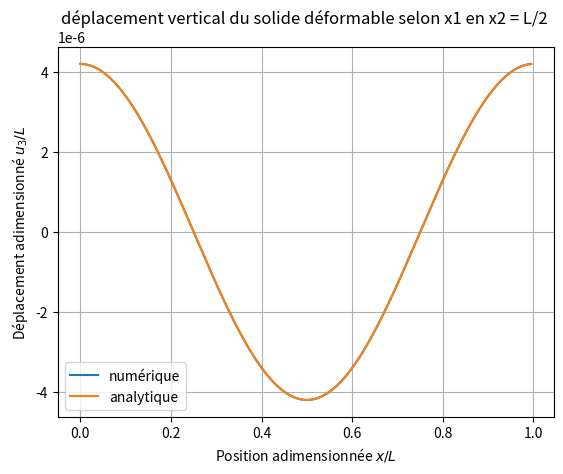
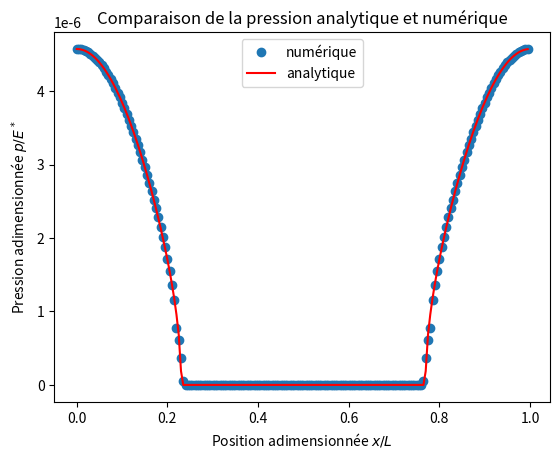
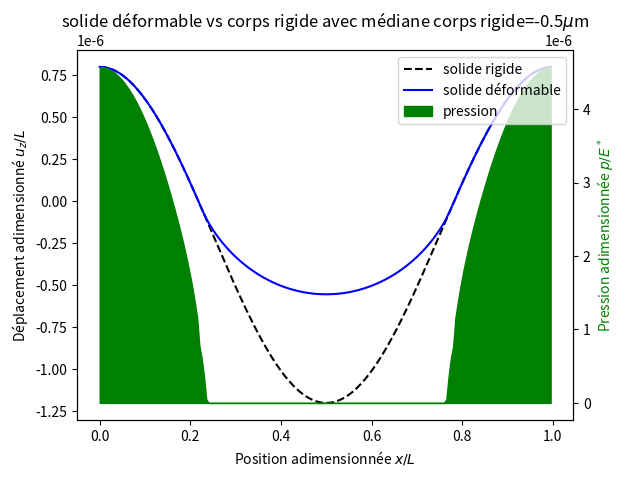
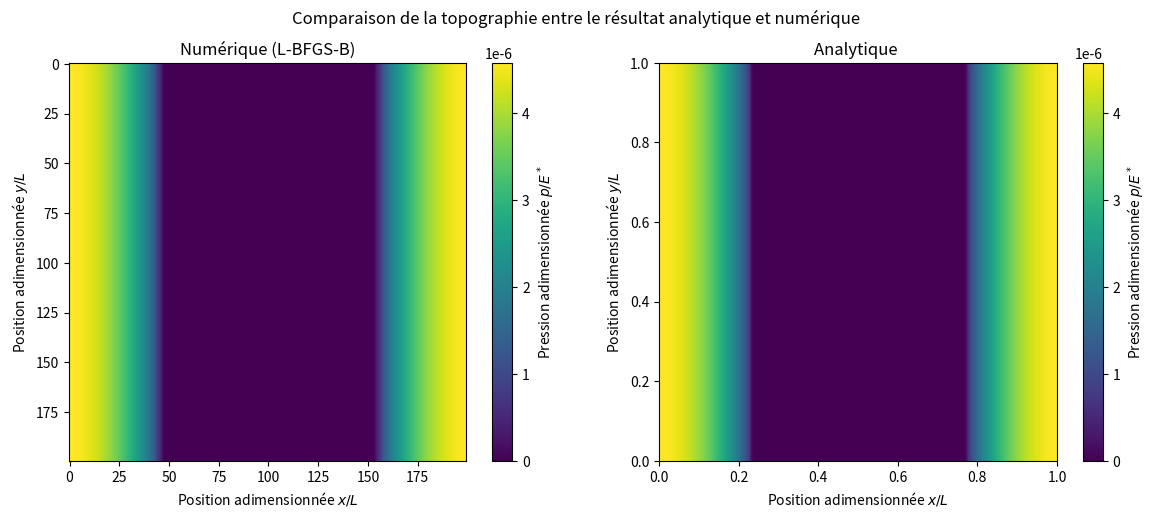
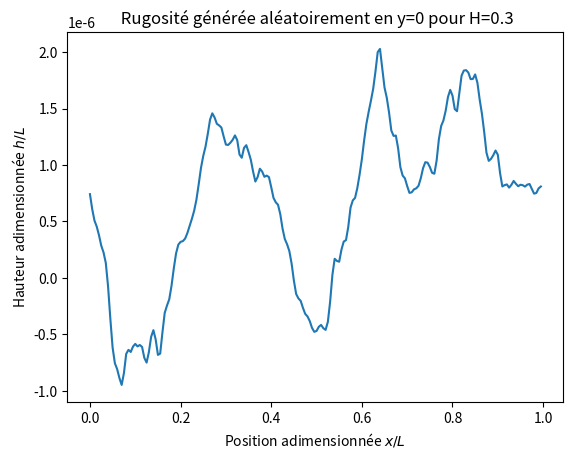
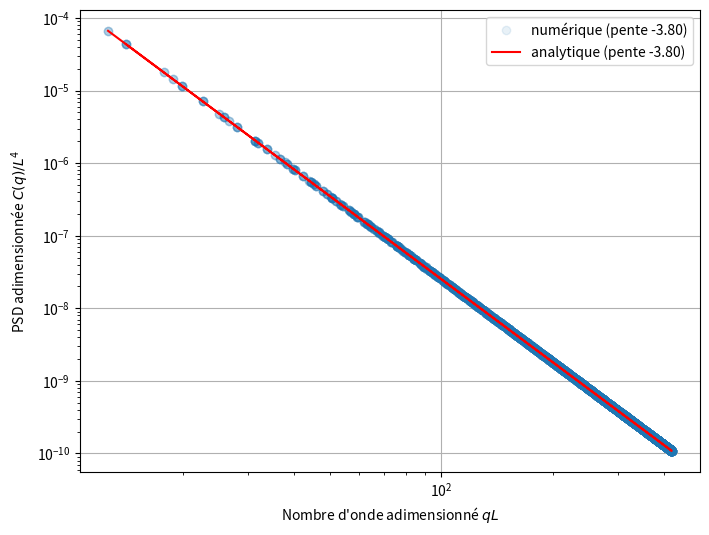
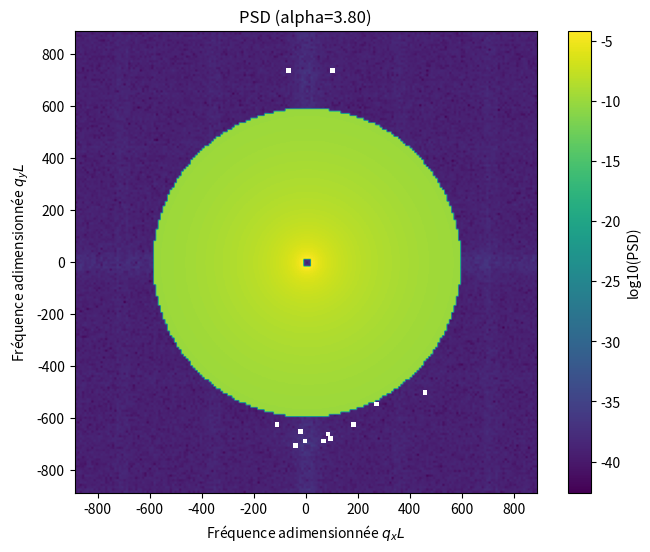
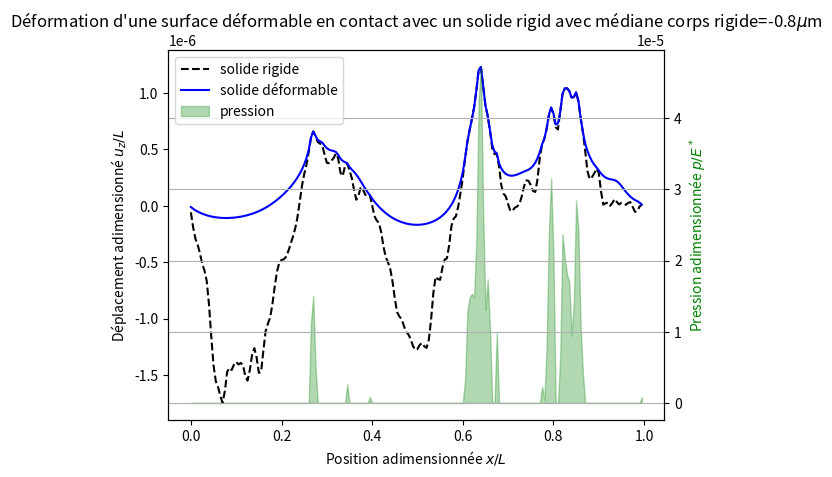
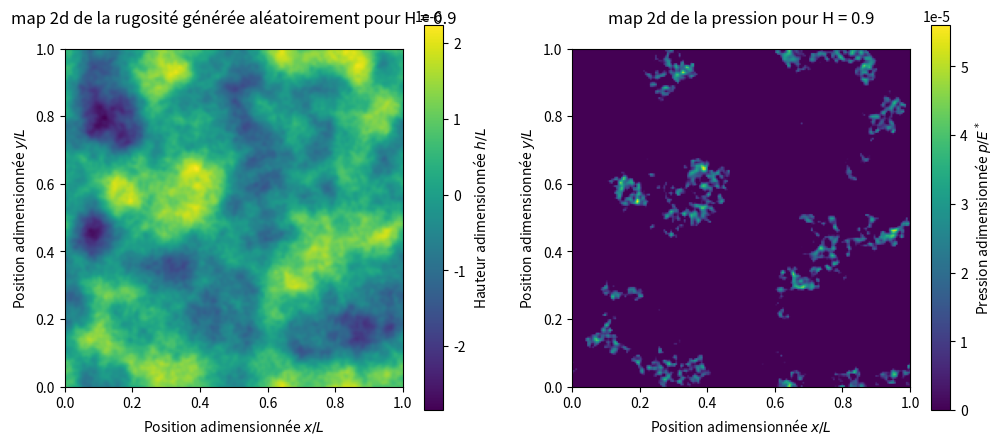
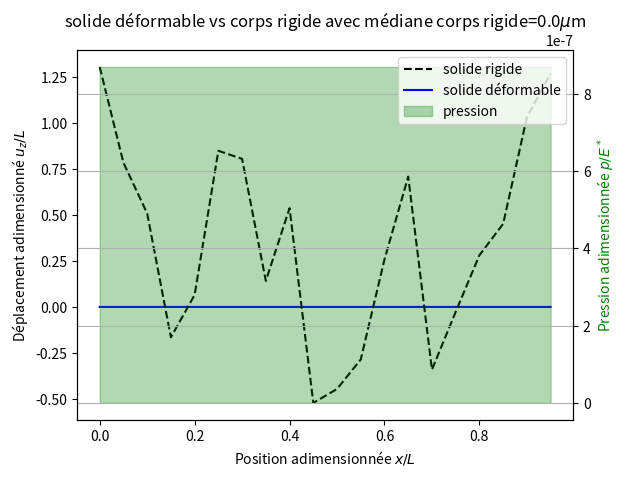

Recreate these plots in Python, in order.
import numpy as np
import matplotlib.pyplot as plt
from scipy.optimize import minimize
from scipy.optimize import LinearConstraint

#paramètres
N=200
L=1
nu=0.3
E=1 #alu
p0=10e5/69e9 #pression atmosphérique ?
pi=np.pi

lambda_l=L/2   #plus grande longueur d'onde possible 
lambda_s=L/(N/3) #plus petite longueur d'onde possible 
q_s=2*pi/lambda_s  #plus grand nombre d'onde
q_l=2*pi/lambda_l  #plus petit nombre d'onde 


#calcul du déplacement vertical du solide déformable
x=np.linspace(0,L,N,endpoint=False) #permet de supprimer le dernier point pour que FFT et analytique soit 'identiques'
x1,x2= np.meshgrid(x,x)  #grille 2D

ptest=p0*np.cos((2*pi*x1)/L)  #pression test pour comparer avec l'analytique

freq=2*pi*np.fft.fftfreq(N,L/N)  # fftfreq donne cycle/longueur donc multiplication par 2pi pour avoir des radian/longueur

q1,q2=np.meshgrid(freq,freq)
qnorm=np.sqrt((q1**2)+(q2**2))

qnorm[0,0]=1 # car division par 0 impossible

B_t=(2*(1-(nu**2)))/(E*qnorm)

B_t[0,0]=0 # on remet juste la valeur à 0 

p_t=np.fft.fft2(ptest) 

u_t=B_t*p_t
u_num=np.fft.ifft2(u_t)

u_an=((p0*(1-(nu**2))*L)/(pi*E))*(np.cos((2*pi*x1)/L))




plt.figure(1)

plt.plot(x,u_num[N//2,:],label='numérique')
plt.plot(x,u_an[N//2,:],label='analytique')

plt.xlabel(r"Position adimensionnée $x/L$")
plt.ylabel(r"Déplacement adimensionné $u_3/L$")
plt.title("déplacement vertical du solide déformable selon x1 en x2 = L/2 ")

plt.legend()
plt.grid()


diff=np.abs(u_num-u_an)

err_abs_max= np.max(diff)
err_rel=(err_abs_max/np.max(np.abs(u_an)))*100
print("\nPour le déplacement vertical du solide déformable : ")

print("erreur absolue maximale :",err_abs_max,"mètres")

print("erreur relative : ",err_rel,"%")

# si on augmente N on affine le maillage ce qui augmente la précision et diminue l'errreur




#%%


## minimisation de l'énergie

#corps rigide 
h=1e-6* np.cos(2*pi*x1/L) - 0.2e-6  # ordre de grandeur des rugosités
#h=np.cos(2*pi*x1/L)* np.cos(2*pi*x2/L)

#fonction à minimiser 
def contact_energie(p_liste):
    
    p_grille=p_liste.reshape((N,N)) #on transforme la pression initiale en grille
    
    p_t=np.fft.fft2(p_grille) #transformée de fourier
    u_t=B_t*p_t #multiplication
    
    u_num=np.real(np.fft.ifft2(u_t)) #on repasse en spatial
    
    energie=np.real(np.sum(0.5*p_grille*u_num-p_grille*h)).item() #.item donne un scalaire
    grad=np.real((u_num-h).flatten())
    #le flatten sert a transformer un tableau a plusieurs dimensions en vecteur à une seule ligne
    return energie, grad 




p_init = np.zeros(N * N) #pression nulle 
bornes = [(0, None) for i in range(N * N)] #la pression est au moins égale à 0 et pas de maximum ( condition de non pénétrabilité)


res = minimize(contact_energie, p_init, method='L-BFGS-B', jac=True, bounds=bornes, options={'gtol': 1e-12, 'ftol': 1e-12})
#le jac =true permet de converger plus vite 

#récupération des résultats
p_opt = res.x.reshape((N, N)) #on prend les résultats en grille 2D
u3_opt = np.real(np.fft.ifft2(B_t * np.fft.fft2(p_opt)))


# Comparaison avec l'analytique

amplitude_h=1e-6
E_star = E / (1 - nu**2) #module d'élasticité réduit
p_star = (np.pi * E_star * amplitude_h) / L #pression de contact complet
p_moy = np.mean(p_opt) 

#calcul de la demi-largeur de contact (a)
a_theo = (L / np.pi) * np.arcsin(np.sqrt(p_moy / p_star)) if p_moy < p_star else L / 2 # si pmoy est supérieur ou égal a pstar le contact est complet donc largeur maximale
a_num = (np.count_nonzero(p_opt[0, :] > 1e-5) * (L / N)) / 2  # des que la pression est non nulle on compte le point et on multiplie par la distance entre deux points


#calcul des profils de pression p(x)

p_analytique = (2 * p_moy / np.sin(np.pi * a_theo / L)**2) * np.abs(np.cos(np.pi * x / L)) * np.sqrt(np.maximum(0, np.sin(np.pi * a_theo / L)**2 - np.sin(np.pi * x / L)**2))
p_numerique = p_opt[0, :]




#tracé des pressions analytique et numérique

plt.figure(2)
plt.plot(x, p_numerique, 'o', label='numérique')
plt.plot(x, p_analytique, '-', label='analytique', color='red')

plt.xlabel(r"Position adimensionnée $x/L$")
plt.ylabel(r"Pression adimensionnée $p/E^*$")
plt.title('Comparaison de la pression analytique et numérique')
plt.legend()


erreur_pression = np.linalg.norm(p_numerique - p_analytique) / np.linalg.norm(p_analytique) * 100  #on utilise linalg pour eviter la division par 0

print("\nPour les calculs de pression")
print("erreur relative pression : ",erreur_pression," %")

# calcul de l'erreur relative sur la largeur
erreur_largeur = abs(a_num - a_theo) / a_theo * 100

print("demi-largeur de contact analytique : ",a_theo)
print("demi-largeur de contact numérique  : ",a_num)
print("erreur relative largeur        : ",erreur_largeur ,"%")



#tracé du solide rigide et du solide déformable avec la pression numérique
plt.figure(3)
fig, ax1 = plt.subplots()

ax1.plot(x, h[0, :], 'k--', label='solide rigide')
ax1.plot(x, u3_opt[0, :], 'b-', label='solide déformable')
ax1.set_ylabel(r"Déplacement adimensionné $u_z/L$")
ax1.set_xlabel(r"Position adimensionnée $x/L$")
ax2 = ax1.twinx()
ax2.fill_between(x, 0, p_opt[0, :], color='green', label='pression')
ax2.set_ylabel(r"Pression adimensionnée $p/E^*$", color='green')


h1, l1 = ax1.get_legend_handles_labels()
h2, l2 = ax2.get_legend_handles_labels()
ax2.legend(h1+h2, l1+l2, loc='upper right')
plt.title(r"solide déformable vs corps rigide avec médiane corps rigide=-0.5$\mu$m")
plt.show()




#topographie des zones de contact 

plt.figure(4, figsize=(12, 5))
plt.suptitle("Comparaison de la topographie entre le résultat analytique et numérique")

#numérique
plt.subplot(1, 2, 1)
plt.imshow(p_opt, cmap='viridis')
plt.colorbar(label=r"Pression adimensionnée $p/E^*$")
plt.title('Numérique (L-BFGS-B)')
plt.xlabel(r"Position adimensionnée $x/L$")
plt.ylabel(r"Position adimensionnée $y/L$")

#analytique
plt.subplot(1, 2, 2)
p_analytique_2d = np.tile(p_analytique, (N, 1))
plt.imshow(p_analytique_2d, extent=[0, L, 0, L], origin='lower', cmap='viridis')
plt.colorbar(label=r"Pression adimensionnée $p/E^*$")
plt.title('Analytique ')
plt.xlabel(r"Position adimensionnée $x/L$")
plt.ylabel(r"Position adimensionnée $y/L$")

plt.tight_layout() 
plt.show()





#%%
# création d'une rugosité aléatoire



np.random.seed(4) # pour avoir tjrs le même aléatoire
H=0.9 # nombre de Hurst 
alpha=(2*(H+1))

phi = np.random.uniform(-pi, pi, (N, N))
bruit_spatial = np.random.randn(N, N)
phi = np.angle(np.fft.fft2(bruit_spatial))
#filtre de q avant la puissance
ampli = np.zeros_like(qnorm)
masque = (qnorm >= q_l) & (qnorm <= q_s)
ampli[masque] = np.sqrt(qnorm[masque]**(-alpha))

ampli[0,0]=0 #pour que l'amplitude moyenne soit centrée en 0
h_rug_f=ampli*np.exp(1j*phi)

h_rug_s=np.fft.ifft2(h_rug_f)


#premiere ligne de la surface rugueuse
plt.figure(5)

plt.plot(x,h_rug_s[0,:])
plt.xlabel(r"Position adimensionnée $x/L$")
plt.ylabel(r"Hauteur adimensionnée $h/L$")
plt.title(" Rugosité générée aléatoirement en y=0 pour H=0.3")




#%%
# C(q) en fonction du nombre d'onde analytique et numérique



#psd numerique
surf_reel_freq=np.fft.fft2(h_rug_s.real)   #on prend la partie reelle de la reponse frequentielle
C_num=np.abs(surf_reel_freq)**2 # on la met au carré car le PSD est égal à l'amplitude au carré


#psd en loglog

#on utilise qnorm (non shifté) pour le calcul
q_1d = qnorm.flatten() 
# on ne garde que les points dans la borne [q_l, q_s]
mask_1d = (q_1d >= q_l) & (q_1d <= q_s)
q_final = q_1d[mask_1d]
C_analytique = q_final**(-alpha) 

#pour le PSD en echelle loglog on transforme en 1D
     
C_num_1d = C_num.flatten()[mask_1d]  
C_ana_1d = C_analytique.flatten()




plt.figure(7,figsize=(8, 6))
pente=(np.log10(C_num_1d[-1])-np.log10(C_num_1d[0]))/(np.log10(q_final[-1])-np.log10(q_final[0]))
#tracé du psd numérique en loglog
plt.loglog(q_final, C_num_1d, 'o', alpha=0.1,label=f'numérique (pente {pente:.2f})')
#tracé du psd analytique en loglog
plt.loglog(q_final, C_ana_1d, 'r-', label=f'analytique (pente -{alpha:.2f})')

plt.xlabel(r"Nombre d'onde adimensionné $qL$")
plt.ylabel(r"PSD adimensionnée $C(q)/L^4$")
plt.legend()
plt.grid()
plt.show()


#psd spectral




plt.figure(8,figsize=(8, 6))
#on utilise log pour mieux voir le détail du PSD
plt.figure(8,figsize=(8, 6))
# L'extent correct pour un spectre centré (de -q_s à +q_s environ)
q_max = np.max(qnorm)
im = plt.imshow(np.log10(np.fft.fftshift(C_num)), 
                extent=[-q_max, q_max, -q_max, q_max], 
                cmap='viridis')
plt.colorbar(im, label='log10(PSD)')
plt.title(f'PSD (alpha={alpha:.2f})')
plt.xlabel(r"Fréquence adimensionnée $q_x L$")
plt.ylabel(r"Fréquence adimensionnée $q_y L$")
plt.show()





#%%
# on essaie de prendre un corps rigide avec des rugosités cette fois



med=-0.8e-6 # mediane du corps rigide
h=h_rug_s.real+med

#fonction à minimiser 
def contact_energie(p_liste):
    
    p_grille=p_liste.reshape((N,N)) #on transforme la pression initiale en grille
    
    p_t=np.fft.fft2(p_grille) #transformée de fourier
    u_t=B_t*p_t #multiplication
    
    u_num=np.real(np.fft.ifft2(u_t)) #on repasse en spatial
    
    energie=np.real(np.sum(0.5*p_grille*u_num-p_grille*h)).item() #.item donne un scalaire
    grad=np.real((u_num-h).flatten())
    #le flatten sert a transformer un tableau a plusieurs dimensions en vecteur à une seule ligne
    return energie, grad 



p_init = np.zeros(N * N) #pression nulle 
bornes = [(0, None) for i in range(N * N)] #la pression est au moins égale à 0 et pas de maximum ( condition de non pénétrabilité)


res = minimize(contact_energie, p_init, method='L-BFGS-B', jac=True, bounds=bornes, options={'gtol': 1e-12, 'ftol': 1e-12})
#le jac =true permet de converger plus vite 

#récupération des résultats
p_opt = res.x.reshape((N, N)) #on prend les résultats en grille 2D
u3_opt = np.real(np.fft.ifft2(B_t * np.fft.fft2(p_opt)))

#on calcule la surface d'un element
dS = (L / N)**2

#on fait la somme des pressions * surface
W_calcule = np.sum(p_opt) * dS

print(f"\nForce totale générée par ce contact : {W_calcule:.2f} Newtons")

#tracé du solide rigide et du solide déformable avec la pression numérique
plt.figure(9)
fig, ax1 = plt.subplots()

ax1.plot(x, h[0, :], 'k--', label='solide rigide')
ax1.plot(x, u3_opt[0, :], 'b-', label='solide déformable')
ax1.set_ylabel(r"Déplacement adimensionné $u_z/L$")
ax1.set_xlabel(r"Position adimensionnée $x/L$")
ax2 = ax1.twinx()
ax2.fill_between(x, 0, p_opt[0, :], color='green', label='pression',alpha=0.3)
ax2.set_ylabel(r"Pression adimensionnée $p/E^*$", color='green')


h1, l1 = ax1.get_legend_handles_labels()
h2, l2 = ax2.get_legend_handles_labels()
ax2.legend(h1+h2, l1+l2, loc='upper left')
plt.grid()
plt.title(rf"Déformation d'une surface déformable en contact avec un solide rigid avec médiane corps rigide={med*1e6:.1f}$\mu$m")
plt.show()


plt.figure(6, figsize=(12, 5))
plt.subplot(1, 2, 1)
plt.title(f"map 2d de la rugosité générée aléatoirement pour H = {H}",y=1.05)
plt.imshow(h_rug_s.real, extent=[0, L, 0, L], origin='lower', cmap='viridis')
plt.colorbar(label=r"Hauteur adimensionnée $h/L$")
plt.xlabel(r"Position adimensionnée $x/L$")
plt.ylabel(r"Position adimensionnée $y/L$")

plt.subplot(1, 2, 2)
plt.title(f"map 2d de la pression pour H = {H}",y=1.05)
plt.imshow(p_opt, extent=[0, L, 0, L], origin='lower', cmap='viridis')
plt.colorbar(label=r"Pression adimensionnée $p/E^*$")
plt.xlabel(r"Position adimensionnée $x/L$")
plt.ylabel(r"Position adimensionnée $y/L$")

plt.show()

#%% 
#cette fois on impose la force W : nouvelle contrainte



#on prend un N petit pour la méthode avec contraintes linéaires car elle est longue
N=20

#calcul du déplacement vertical du solide déformable
x=np.linspace(0,L,N,endpoint=False) #permet de supprimer le dernier point pour que FFT et analytique soit 'identiques'
x1,x2= np.meshgrid(x,x)  #grille 2D

freq=2*pi*np.fft.fftfreq(N,L/N)  # fftfreq donne cycle/longueur donc multiplication par 2pi pour avoir des radian/longueur

q1,q2=np.meshgrid(freq,freq)
qnorm=np.sqrt((q1**2)+(q2**2))
qnorm[0,0]=1 # car division par 0 impossible

B_t=(2*(1-(nu**2)))/(E*qnorm)

B_t[0,0]=0 # on remet juste la valeur à 0 



# création d'une rugosité aléatoire
np.random.seed(4) # pour avoir tjrs le même aléatoire
H=0.9 # nombre de Hurst 
alpha=(2*(H+1))

phi = np.random.uniform(-pi, pi, (N, N))

# APPLICATION DU MASQUE AVANT LA PUISSANCE
ampli = np.zeros_like(qnorm)
masque = (qnorm >= q_l) & (qnorm <= q_s)
ampli[masque] = np.sqrt(qnorm[masque]**(-alpha))

ampli[0,0]=0 #pour que l'amplitude moyenne soit centrée en 0
h_rug_f=ampli*np.exp(1j*phi)

h_rug_s=np.fft.ifft2(h_rug_f)






med=0 # mediane du corps rigide
h=h_rug_s.real+med
h=(h/np.std(h))*1e-6

W=6e4/69e9 # force imposée

dS = (L / N)**2 #surface d'un element

#matrice A (1 ligne, N*N colonnes) remplie de dS
A = np.full((1, N**2), dS)

#la contrainte : A * p doit être exactement égal à W
# lb = lower bound (limite basse), ub = upper bound (limite haute)
contrainte_W = LinearConstraint(A, lb=W, ub=W)

#fonction à minimiser 
def contact_energie(p_liste):
    
    p_grille=p_liste.reshape((N,N)) #on transforme la pression initiale en grille
    
    p_t=np.fft.fft2(p_grille) #transformée de fourier
    u_t=B_t*p_t #multiplication
    
    u_num=np.real(np.fft.ifft2(u_t)) #on repasse en spatial
    
    energie=np.real(np.sum(0.5*p_grille*u_num-p_grille*h)).item() #.item donne un scalaire
    grad=np.real((u_num-h).flatten())
    #le flatten sert a transformer un tableau a plusieurs dimensions en vecteur à une seule ligne
    return energie*1e9, grad *1e9 #coef


p_init = np.zeros(N * N) #pression nulle 
p_moyen = W / (L**2)
p_init = np.full(N * N, p_moyen) #pression non nulle pour faciliter le calcul au solveur 
bornes = [(0, None) for i in range(N * N)] #la pression est au moins égale à 0 et pas de maximum ( condition de non pénétrabilité)


res = minimize(contact_energie, p_init, method='SLSQP', jac=True, bounds=bornes,constraints=[contrainte_W])
#le jac =true permet de converger plus vite 

#récupération des résultats
p_opt = res.x.reshape((N, N)) #on prend les résultats en grille 2D
u3_opt = np.real(np.fft.ifft2(B_t * np.fft.fft2(p_opt)))


#%%
#tracé du solide rigide et du solide déformable avec la pression numérique
plt.figure(9)
fig, ax1 = plt.subplots()

ax1.plot(x, h[0, :]*1e6, 'k--', label='solide rigide',zorder=11)
ax1.plot(x, u3_opt[0, :]*1e6, 'b-', label='solide déformable',zorder=10)

# Même si ici tu multiplies par 1e6 pour la visibilité, on garde l'étiquette adimensionnée 
# pour être physiquement inattaquable et cohérent avec le reste !
ax1.set_ylabel(r"Déplacement adimensionné $u_z/L$")
ax1.set_xlabel(r"Position adimensionnée $x/L$")
ax2 = ax1.twinx()
ax2.fill_between(x, 0, p_opt[0, :], color='green', label='pression',zorder=1,alpha=0.3)
ax2.set_ylabel(r"Pression adimensionnée $p/E^*$", color='green')


h1, l1 = ax1.get_legend_handles_labels()
h2, l2 = ax2.get_legend_handles_labels()
ax2.legend(h1+h2, l1+l2, loc='upper right')
plt.title(rf"solide déformable vs corps rigide avec médiane corps rigide={med*1e6:.1f}$\mu$m")
plt.grid()
plt.show()

#%%
